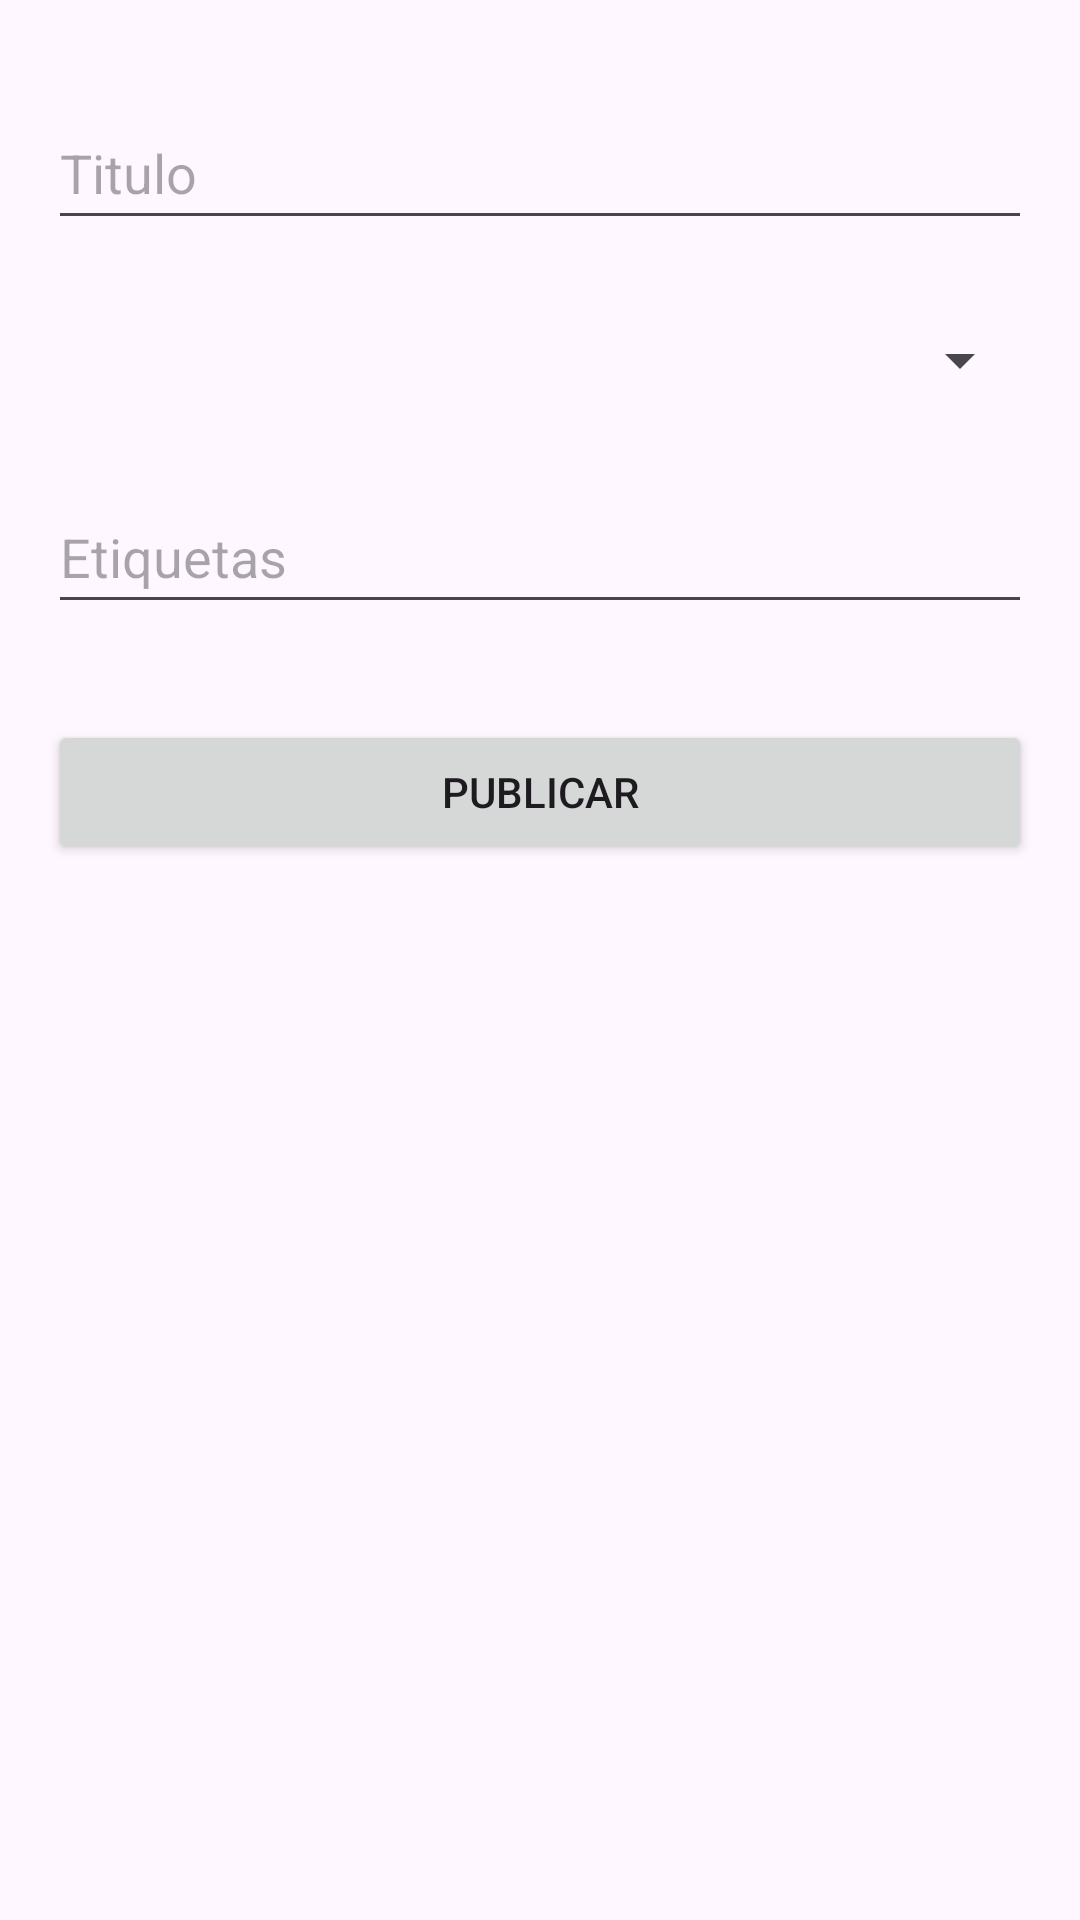

Android layout source for this screen:
<!-- AndroidManifest.xml: application theme Theme.Final_PrograMovil -->
<!-- res/layout/activity_categorize_content.xml -->
<?xml version="1.0" encoding="utf-8"?>
<androidx.constraintlayout.widget.ConstraintLayout xmlns:android="http://schemas.android.com/apk/res/android"
    xmlns:app="http://schemas.android.com/apk/res-auto"
    xmlns:tools="http://schemas.android.com/tools"
    android:id="@+id/main"
    android:layout_width="match_parent"
    android:layout_height="match_parent"
    tools:context=".CategorizeContentActivity">

    <EditText
        android:id="@+id/editTextTitle"
        android:layout_width="0dp"
        android:layout_height="wrap_content"
        android:layout_marginStart="16dp"
        android:layout_marginTop="32dp"
        android:layout_marginEnd="16dp"
        android:hint="Titulo"
        android:minHeight="48dp"
        app:layout_constraintEnd_toEndOf="parent"
        app:layout_constraintStart_toStartOf="parent"
        app:layout_constraintTop_toTopOf="parent" />

    <Spinner
        android:id="@+id/spinnerCategory"
        android:layout_width="0dp"
        android:layout_height="wrap_content"
        android:layout_marginStart="16dp"
        android:layout_marginTop="16dp"
        android:layout_marginEnd="16dp"
        android:minHeight="48dp"
        app:layout_constraintEnd_toEndOf="parent"
        app:layout_constraintStart_toStartOf="parent"
        app:layout_constraintTop_toBottomOf="@+id/editTextTitle" />

    <EditText
        android:id="@+id/editTextTags"
        android:layout_width="0dp"
        android:layout_height="wrap_content"
        android:layout_marginStart="16dp"
        android:layout_marginTop="16dp"
        android:layout_marginEnd="16dp"
        android:hint="Etiquetas "
        android:minHeight="48dp"
        app:layout_constraintEnd_toEndOf="parent"
        app:layout_constraintStart_toStartOf="parent"
        app:layout_constraintTop_toBottomOf="@+id/spinnerCategory" />

    <Button
        android:id="@+id/buttonSubmit"
        android:layout_width="0dp"
        android:layout_height="wrap_content"
        android:layout_marginStart="16dp"
        android:layout_marginTop="32dp"
        android:layout_marginEnd="16dp"
        android:text="Publicar"
        app:layout_constraintEnd_toEndOf="parent"
        app:layout_constraintStart_toStartOf="parent"
        app:layout_constraintTop_toBottomOf="@+id/editTextTags" />

</androidx.constraintlayout.widget.ConstraintLayout>
<!-- resources referenced by this layout -->
<resources>
  <style name="Theme.Final_PrograMovil" parent="Base.Theme.Final_PrograMovil" />
  <style name="Base.Theme.Final_PrograMovil" parent="Theme.Material3.DayNight.NoActionBar">
          
          
      </style>
</resources>
